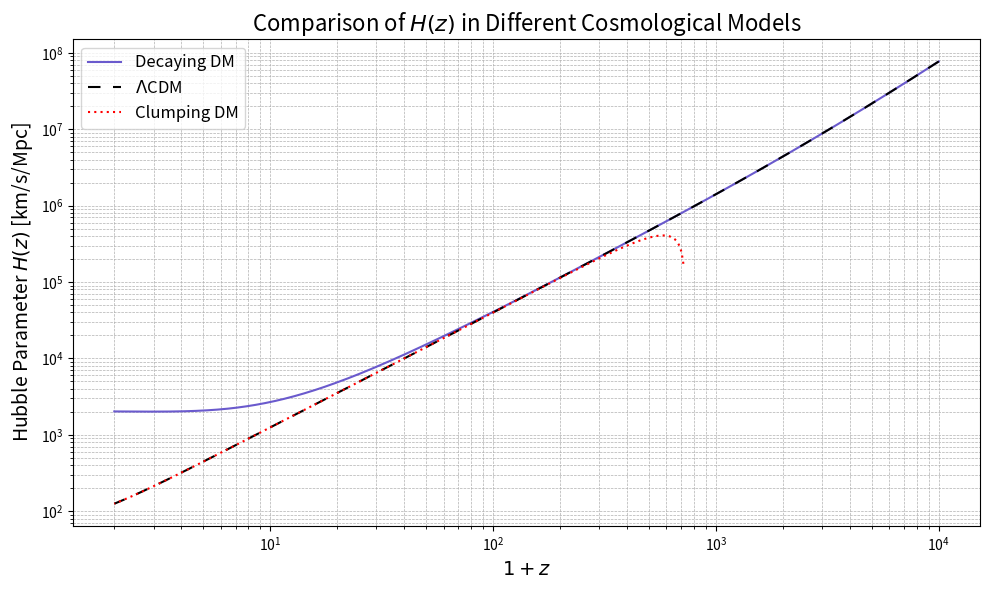
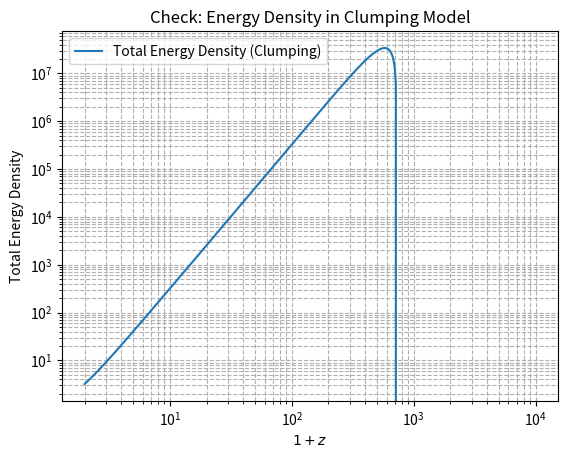

These charts were generated, in order, by the following Python code:
import numpy as np
import matplotlib.pyplot as plt
from scipy.integrate import solve_ivp

# Constants
H0 = 70                         # Hubble constant today in km/s/Mpc
H0_s = H0 * 1000 / (3.086e22)   # H0 in 1/s

# Density parameters today
omega_m0 = 0.315
omega_r0 = 9.02e-5
omega_lambda0 = 1 - omega_m0 - omega_r0

# Split matter for DDM case
omega_ddm0 = 0.4               # Fraction of matter that's decaying
rho_m0 = omega_m0 - omega_ddm0
rho_dm0 = omega_ddm0
rho_r0 = omega_r0

# Decay constant
Gamma = 1e-16

# Clumping parameters
alpha = 1e-30
m_mediator = 1e-28
beta = 1e-8  # much smaller value to avoid imaginary H^2

# Redshift range
z_i = 1e4
z_eval = np.logspace(np.log10(z_i), 0, 500)
a = 1 / (1 + z_eval)

# ΛCDM H(z)
H_lcdm = H0 * np.sqrt(
    omega_m0 * a**-3 + omega_r0 * a**-4 + omega_lambda0
)

# Decaying DM: evolve rho_x and rho_r
y0 = [rho_dm0 * (1 + z_i)**3, rho_r0 * (1 + z_i)**4]

def d_rho_dz(z, y):
    rho_x, rho_r = y
    rho_m = rho_m0 * (1 + z)**3
    rho_lambda = omega_lambda0
    rho_total = rho_m + rho_x + rho_r + rho_lambda
    H = H0_s * np.sqrt(rho_total)
    if H <= 0:
        return [0, 0]
    drho_x_dz = (3 * rho_x - (Gamma / H) * rho_x) / (1 + z)
    drho_r_dz = (4 * rho_r + (Gamma / H) * rho_x) / (1 + z)
    return [drho_x_dz, drho_r_dz]

sol = solve_ivp(
    d_rho_dz, (z_i, 1), y0,
    t_eval=z_eval, method='BDF',
    rtol=1e-8, atol=1e-10
)

z = sol.t
a_vals = 1 / (1 + z)
rho_x = np.maximum(sol.y[0], 1e-30)
rho_r = np.maximum(sol.y[1], 1e-30)
rho_m_ddm = rho_m0 * a_vals**-3

H_ddm = H0 * np.sqrt(
    rho_m_ddm + rho_x + rho_r + omega_lambda0
)

# Clumping DM: same rho_m as ΛCDM, but add interaction term
rho_m_clump = omega_m0 * a**-3
rho_int = -beta * rho_m_clump**2

# Total energy density in clumping model
total_energy_density = rho_m_clump + omega_r0 * a**-4 + omega_lambda0 + rho_int

# Check for negatives
H2_clump = np.where(total_energy_density > 0, total_energy_density, np.nan)
H_clump = H0 * np.sqrt(H2_clump)

# Plotting
plt.figure(figsize=(10, 6))

plt.loglog(1 + z, H_ddm, 'slateblue', label='Decaying DM')
plt.loglog(1 + z, H_lcdm, 'k', dashes=(6, 6), label=r'$\Lambda$CDM')
plt.loglog(1 + z_eval, H_clump, 'r', dashes=(1, 2), label='Clumping DM')

plt.xlabel(r'$1 + z$', fontsize=14)
plt.ylabel(r'Hubble Parameter $H(z)$ [km/s/Mpc]', fontsize=14)
plt.title(r'Comparison of $H(z)$ in Different Cosmological Models', fontsize=16)
plt.legend(fontsize=12)
plt.grid(True, which='both', ls='--', lw=0.5)
plt.tight_layout()
plt.show()

plt.figure()
plt.loglog(1 + z_eval, total_energy_density, label='Total Energy Density (Clumping)')
plt.axhline(0, color='gray', linestyle='--')
plt.xlabel(r'$1 + z$')
plt.ylabel('Total Energy Density')
plt.legend()
plt.grid(True, which='both', ls='--')
plt.title('Check: Energy Density in Clumping Model')
plt.show()
